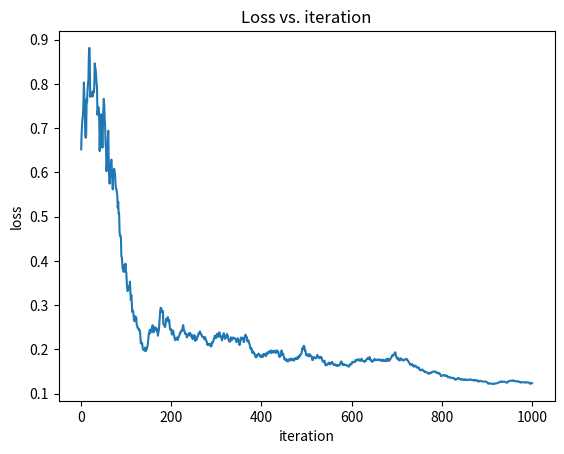
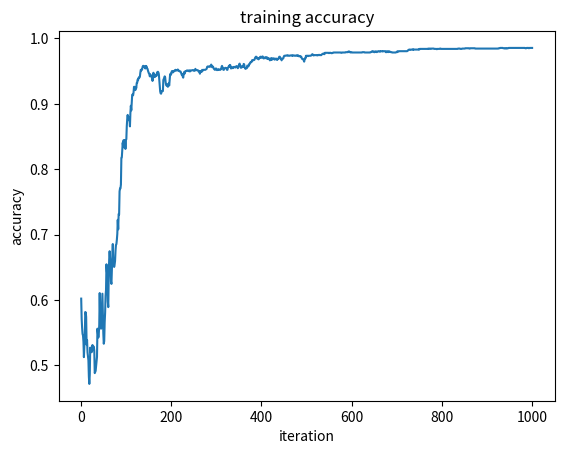
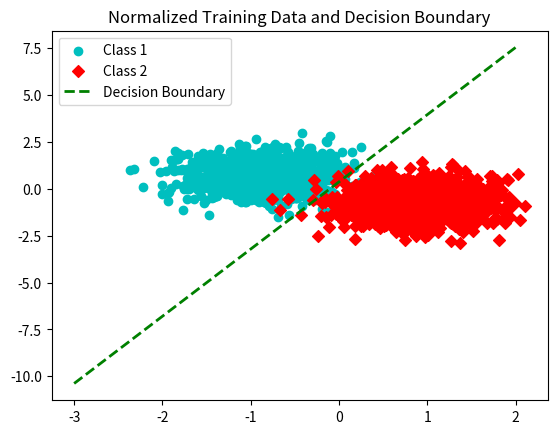
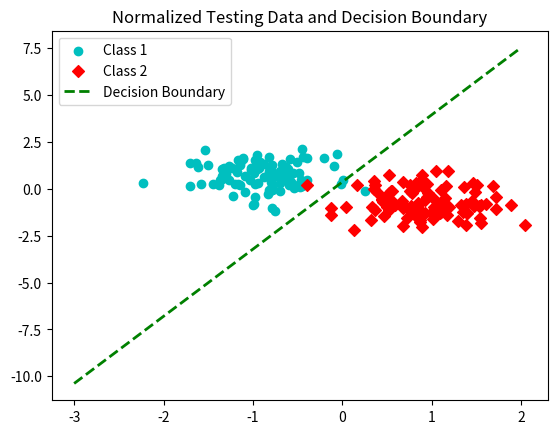

Recreate these plots in Python, in order.
import numpy as np
import random
import matplotlib.pyplot as plt

''' Logistic Regression'''

err_vec = []  # error
train_acc = []  # train accuracy


def sigmoid(z):
    return 1 / (1 + np.exp(-z))


def hypothesis(w1, w2, b, x):
    h = w1*x[:, 0] + w2*x[:, 1] + b
    h = sigmoid(h)
    return h.reshape((len(h), 1))


def eval_loss(w1, w2, b, x, y):
    h = hypothesis(w1, w2, b, x)
    loss = - y * np.log(h) - (1 - y) * np.log(1 - h)
    return loss.sum() / len(loss)


def gradient(h, batch_x, batch_y):
    batch_size = len(batch_x)
    diff = h - batch_y
    dw1 = diff * batch_x[:, 0]
    dw2 = diff * batch_x[:, 1]
    db = diff
    dw1 = dw1.sum() / batch_size
    dw2 = dw2.sum() / batch_size
    db = db.sum() / batch_size
    return dw1, dw2, db


def step_gradient(batch_x, batch_y, w1, w2, b, lr):
    h = hypothesis(w1, w2, b, batch_x)
    dw1, dw2, db = gradient(h, batch_x, batch_y)
    # update
    w1 -= lr * dw1
    w2 -= lr * dw2
    b -= lr * db
    return w1, w2, b


def train(x_train, y_train, batch_size, lr, max_iter):
    w1 = random.random()
    w2 = random.random()
    b = random.random()

    num_samples = len(y_train)
    for i in range(max_iter):
        batch_idxs = np.random.choice(num_samples, batch_size)
        batch_x = x_train[batch_idxs]
        batch_y = y_train[batch_idxs]
        w1, w2, b = step_gradient(batch_x, batch_y, w1, w2, b, lr)

        err = eval_loss(w1, w2, b, x_train, y_train)
        err_vec.append(err)
        predict_y = hypothesis(w1, w2, b, x_train)
        predict_y = (predict_y > 0.5)
        predict_y = predict_y.astype(np.float32)
        acc = (predict_y == y_train).astype(np.float32).sum() / len(y_train)
        train_acc.append(acc)
        # print something
        if i % 100 == 0:
            print('i:{0}, w1:{1}, w2:{2}, b:{3}'.format(i, w1, w2, b))
            print('loss is {0}, training accuracy is: {1}'.format(err, acc))
    return w1, w2, b


def gen_sample_data():
    # n by 2
    num_samples = 2000
    sample_var = 100
    data1 = np.random.multivariate_normal([50, 30], [[sample_var, 0], [0, sample_var]], num_samples//2)
    data2 = np.random.multivariate_normal([90, 10], [[sample_var, 0], [0, sample_var]], num_samples//2)
    x_train = np.concatenate((data1, data2), axis=0)
    # label
    y_train = np.zeros((num_samples, 1))
    y_train[num_samples//2:, :] = 1
    # generate testing data
    num_testing = 200
    data3 = np.random.multivariate_normal([50, 30], [[sample_var, 0], [0, sample_var]], num_testing//2)
    data4 = np.random.multivariate_normal([90, 10], [[sample_var, 0], [0, sample_var]], num_testing//2)
    x_test = np.concatenate((data3, data4), axis=0)
    y_test = np.zeros((num_testing, 1))
    y_test[num_testing//2:, :] = 1
    return x_train, y_train, x_test, y_test


def normalized(v):
    v_std = np.std(v)
    v_mean = np.mean(v)
    v = (v - v_mean) / v_std
    return v


def main():
    # get data
    x_train, y_train, x_test, y_test = gen_sample_data()
    # normalized data
    x_train[:, 0] = normalized(x_train[:, 0])
    x_train[:, 1] = normalized(x_train[:, 1])
    x_test[:, 0] = normalized(x_test[:, 0])
    x_test[:, 1] = normalized(x_test[:, 1])
    # setting hyper parameters
    batch_size = len(y_train) // 2
    lr = 0.01
    max_iter = 1000
    # train
    w1, w2, b = train(x_train, y_train, batch_size, lr, max_iter)
    print('Model w1: {0}, w2: {1}, w3:{2}'.format(w1, w2, b))
    # compute testing accuracy
    predict_y = hypothesis(w1, w2, b, x_test)
    predict_y = (predict_y > 0.5)
    predict_y = predict_y.astype(np.float32)
    test_acc = (predict_y == y_test).astype(np.float32).sum() / len(y_test)
    print('testing data accuracy: {0}'.format(test_acc))
    # plot error
    plt.figure(1)
    plt.plot(range(1, len(err_vec)+1), err_vec)
    plt.xlabel('iteration')
    plt.ylabel('loss')
    plt.title('Loss vs. iteration')
    plt.figure(2)
    plt.plot(range(1, len(train_acc)+1), train_acc)
    plt.xlabel('iteration')
    plt.ylabel('accuracy')
    plt.title('training accuracy')
    # plot training data and decision boundary
    plt.figure(3)
    plt.scatter(x_train[:len(y_train)//2, 0], x_train[:len(y_train)//2, 1], c='c', marker='o', label='Class 1')
    plt.scatter(x_train[len(y_train)//2:, 0], x_train[len(y_train)//2:, 1], c='r', marker='D', label='Class 2')
    x1 = np.arange(int(x_train.min()-1), int(x_train.max()+1))
    x2 = 1/w2 * (- b - w1*x1)
    plt.plot(x1, x2, 'g--', linewidth=2, label='Decision Boundary')
    plt.title('Normalized Training Data and Decision Boundary')
    plt.legend()
    # plot testing data decision boundary
    plt.figure(4)
    plt.scatter(x_test[:len(y_test)//2, 0], x_test[:len(y_test)//2, 1], c='c', marker='o', label='Class 1')
    plt.scatter(x_test[len(y_test)//2:, 0], x_test[len(y_test)//2:, 1], c='r', marker='D', label='Class 2')
    x1 = np.arange(int(x_test.min()-1), int(x_test.max()+1))
    x2 = 1/w2 * (- b - w1*x1)
    plt.plot(x1, x2, 'g--', linewidth=2, label='Decision Boundary')
    plt.title('Normalized Testing Data and Decision Boundary')
    plt.legend()
    plt.show()


if __name__ == '__main__':
    main()


